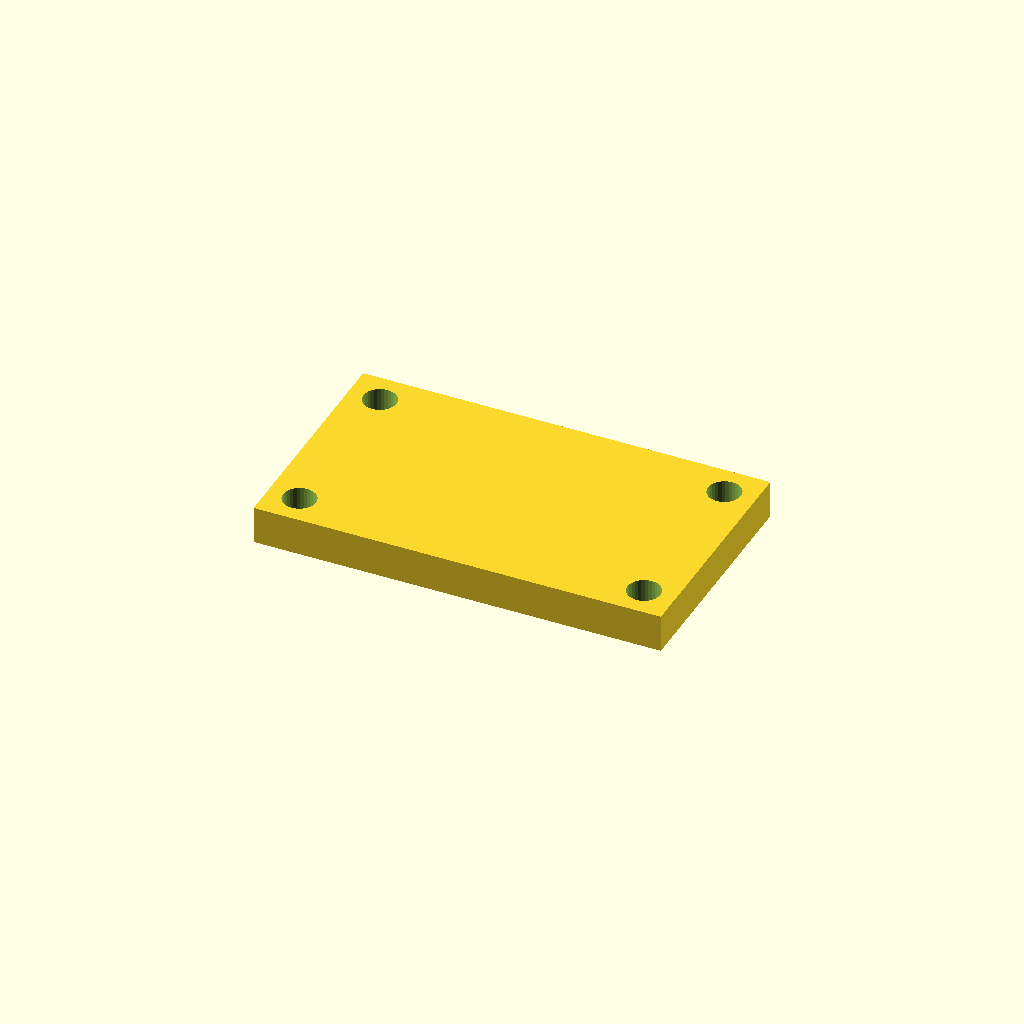
Cell 1 — every parameter at its default value.
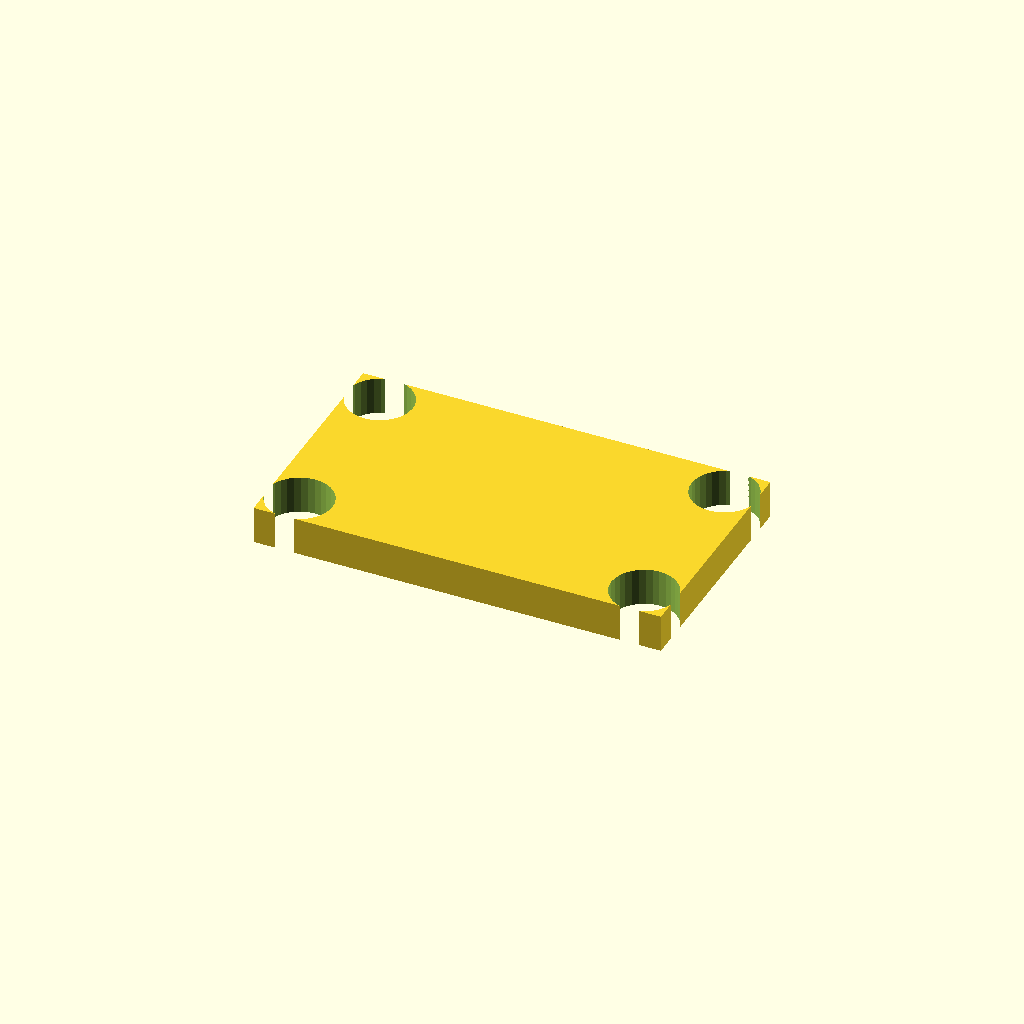
Cell 2: the same model with hole_d = 21.
All cells are drawn from one camera (rotation 55°, 0°, 25°, orthographic, colour scheme Cornfield), so only the parameter changes between them.
The OpenSCAD source (optional_data/data/place1/cornerplates/part_0122.scad):
$fn = 32;

// ----------------------------------------------------------------------
// Corner plate 130 x 75 x 12
// 4 holes, centres taken from the edge offset
// ----------------------------------------------------------------------

// --- parameters (mm) ---
plate = [130, 75, 12];  // overall size (x, y, z)
holes = 4;              // number of holes the drawing asks for
hole_d = 10.5;          // hole diameter
edge = 10;              // hole centre offset from the plate edge

// --- derived feature positions (mm) ---
corner_x = plate[0] / 2 - edge;  // = 55   corner hole X
corner_y = plate[1] / 2 - edge;  // = 27.5   corner hole Y
feature_centers = [
  [corner_x, corner_y],
  [-corner_x, corner_y],
  [-corner_x, -corner_y],
  [corner_x, -corner_y]
];   // hole centres the loop below drills

// plate outline, every hole drilled through with the same cutters
difference() {
  cube(plate, center = true);
  for (centre = feature_centers)
    translate([centre[0], centre[1], 0])
      cylinder(d = hole_d, h = plate[2] + 2, center = true);
}
Customizer parameters (derived from the source; name, type, default, range or options):
plate: vector, default [130, 75, 12]
holes: number, default 4
hole_d: number, default 10.5
edge: number, default 10
